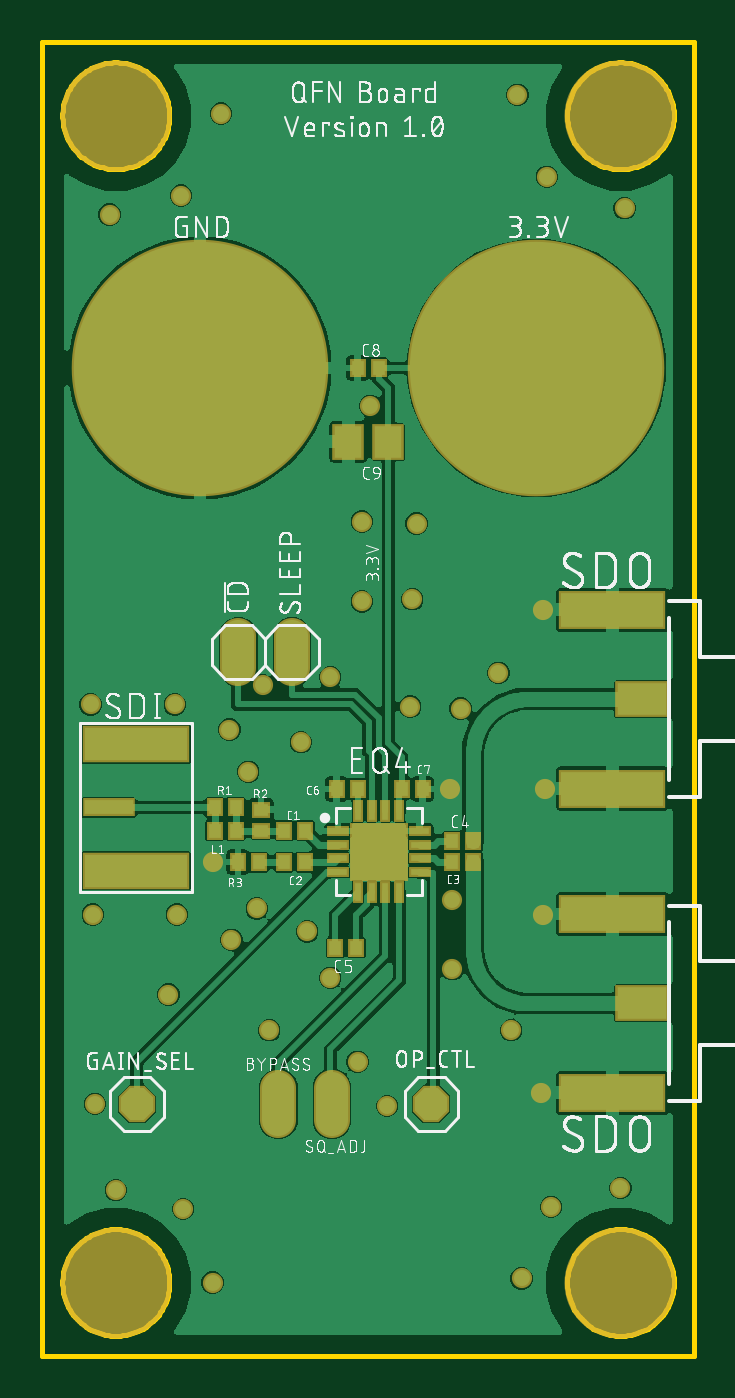
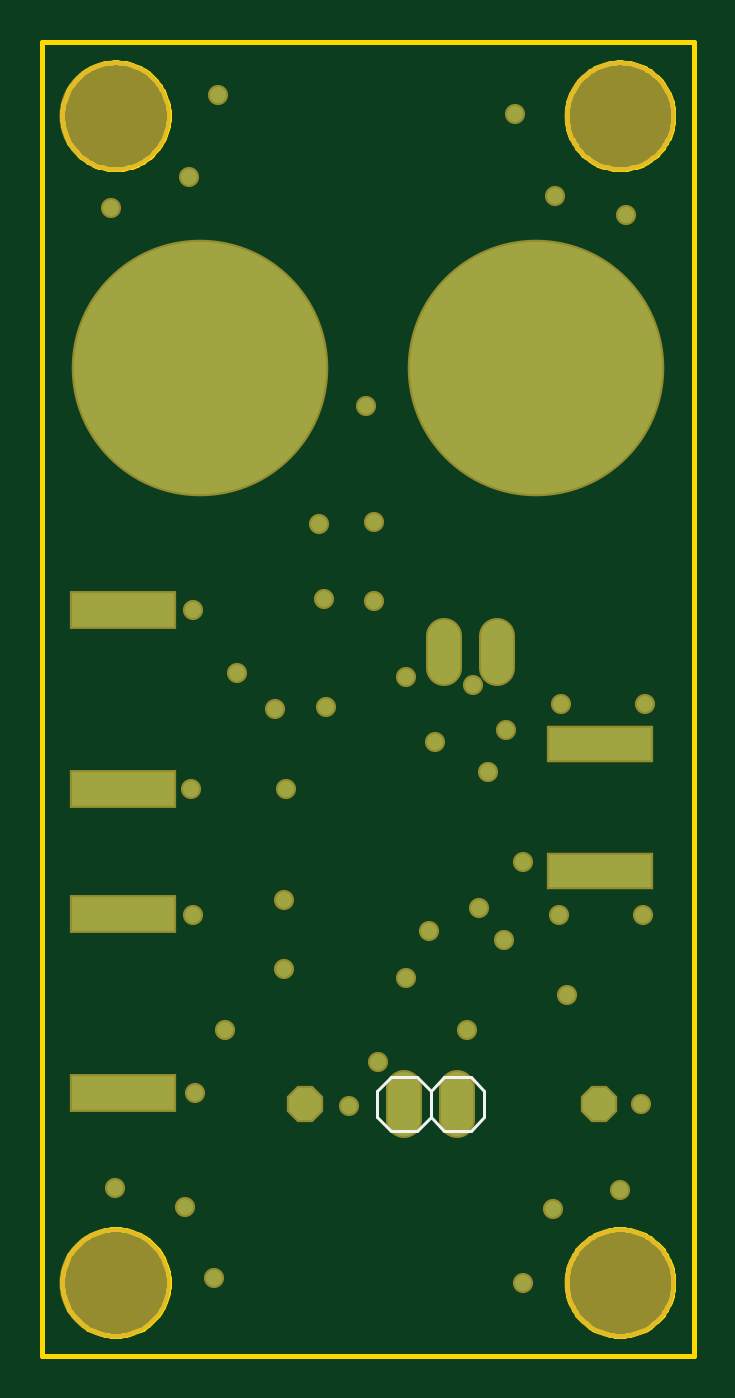
Circuit board: 9 layer files. Board 31.0 x 62.5 mm.
- bottom_copper: copper_bottom_l4.gbr (1547 bytes)
- top_copper: copper_top_l1.gbr (126092 bytes)
- outline: profile.gbr (8608 bytes)
- bottom_silk: silkscreen_bottom.gbr (532 bytes)
- top_silk: silkscreen_top.gbr (138987 bytes)
- bottom_mask: soldermask_bottom.gbr (1649 bytes)
- top_mask: soldermask_top.gbr (2814 bytes)
- paste: solderpaste_bottom.gbr (328 bytes)
- paste: solderpaste_top.gbr (1493 bytes)

=== bottom_copper: copper_bottom_l4.gbr ===
G04 EAGLE Gerber RS-274X export*
G75*
%MOMM*%
%FSLAX34Y34*%
%LPD*%
%INBottom Copper*%
%IPPOS*%
%AMOC8*
5,1,8,0,0,1.08239X$1,22.5*%
G01*
%ADD10C,12.000000*%
%ADD11R,4.900000X1.600000*%
%ADD12R,4.900000X1.580000*%
%ADD13C,1.524000*%
%ADD14P,1.649562X8X22.500000*%
%ADD15C,0.756400*%


D10*
X215000Y480000D03*
X375000Y480000D03*
D11*
X411200Y365000D03*
X411200Y280000D03*
X411200Y220300D03*
X411200Y135300D03*
D12*
X184500Y301000D03*
X184500Y241000D03*
D13*
X233300Y337380D02*
X233300Y352620D01*
X258700Y352620D02*
X258700Y337380D01*
X277700Y137620D02*
X277700Y122380D01*
X252300Y122380D02*
X252300Y137620D01*
D14*
X325000Y130000D03*
X185000Y130000D03*
D15*
X378000Y365000D03*
X379000Y280000D03*
X334000Y280000D03*
X221000Y245000D03*
X378000Y220000D03*
X377000Y135000D03*
X368000Y47000D03*
X382000Y81000D03*
X415000Y90000D03*
X221000Y45000D03*
X207000Y80000D03*
X175000Y89000D03*
X225000Y601000D03*
X206000Y562000D03*
X172000Y553000D03*
X417000Y556000D03*
X380000Y571000D03*
X366000Y610000D03*
X296000Y462000D03*
X245000Y329000D03*
X277000Y333000D03*
X292000Y369000D03*
X292000Y407000D03*
X318000Y406000D03*
X316000Y370000D03*
X315000Y319000D03*
X339000Y318000D03*
X357000Y335000D03*
X335000Y227000D03*
X335000Y194000D03*
X363000Y165000D03*
X304000Y129000D03*
X290000Y150000D03*
X277000Y190000D03*
X248000Y165000D03*
X266000Y212000D03*
X242000Y223000D03*
X230000Y208000D03*
X200000Y182000D03*
X165000Y130000D03*
X164000Y220000D03*
X204000Y220000D03*
X163000Y320000D03*
X203000Y320000D03*
X238000Y288000D03*
X263000Y302000D03*
X229000Y308000D03*
M02*

=== top_copper: copper_top_l1.gbr (126092 bytes, source omitted) ===
=== outline: profile.gbr (8608 bytes, source omitted) ===
=== bottom_silk: silkscreen_bottom.gbr ===
G04 EAGLE Gerber RS-274X export*
G75*
%MOMM*%
%FSLAX34Y34*%
%LPD*%
%INSilkscreen Bottom*%
%IPPOS*%
%AMOC8*
5,1,8,0,0,1.08239X$1,22.5*%
G01*
%ADD10C,0.152400*%


D10*
X284050Y142700D02*
X271350Y142700D01*
X265000Y136350D01*
X265000Y123650D01*
X271350Y117300D01*
X290400Y123650D02*
X290400Y136350D01*
X284050Y142700D01*
X290400Y123650D02*
X284050Y117300D01*
X271350Y117300D01*
X265000Y136350D02*
X258650Y142700D01*
X245950Y142700D01*
X239600Y136350D01*
X239600Y123650D01*
X245950Y117300D01*
X258650Y117300D01*
X265000Y123650D01*
M02*

=== top_silk: silkscreen_top.gbr (138987 bytes, source omitted) ===
=== bottom_mask: soldermask_bottom.gbr ===
G04 EAGLE Gerber RS-274X export*
G75*
%MOMM*%
%FSLAX34Y34*%
%LPD*%
%INSoldermask Bottom*%
%IPPOS*%
%AMOC8*
5,1,8,0,0,1.08239X$1,22.5*%
G01*
%ADD10C,5.283200*%
%ADD11C,12.203200*%
%ADD12R,5.103200X1.803200*%
%ADD13R,5.103200X1.783200*%
%ADD14C,1.727200*%
%ADD15P,1.869504X8X22.500000*%
%ADD16C,0.959600*%


D10*
X175000Y600000D03*
X415000Y600000D03*
X415000Y45000D03*
X175000Y45000D03*
D11*
X215000Y480000D03*
X375000Y480000D03*
D12*
X411200Y365000D03*
X411200Y280000D03*
X411200Y220300D03*
X411200Y135300D03*
D13*
X184500Y301000D03*
X184500Y241000D03*
D14*
X233300Y337380D02*
X233300Y352620D01*
X258700Y352620D02*
X258700Y337380D01*
X277700Y137620D02*
X277700Y122380D01*
X252300Y122380D02*
X252300Y137620D01*
D15*
X325000Y130000D03*
X185000Y130000D03*
D16*
X378000Y365000D03*
X379000Y280000D03*
X334000Y280000D03*
X221000Y245000D03*
X378000Y220000D03*
X377000Y135000D03*
X368000Y47000D03*
X382000Y81000D03*
X415000Y90000D03*
X221000Y45000D03*
X207000Y80000D03*
X175000Y89000D03*
X225000Y601000D03*
X206000Y562000D03*
X172000Y553000D03*
X417000Y556000D03*
X380000Y571000D03*
X366000Y610000D03*
X296000Y462000D03*
X245000Y329000D03*
X277000Y333000D03*
X292000Y369000D03*
X292000Y407000D03*
X318000Y406000D03*
X316000Y370000D03*
X315000Y319000D03*
X339000Y318000D03*
X357000Y335000D03*
X335000Y227000D03*
X335000Y194000D03*
X363000Y165000D03*
X304000Y129000D03*
X290000Y150000D03*
X277000Y190000D03*
X248000Y165000D03*
X266000Y212000D03*
X242000Y223000D03*
X230000Y208000D03*
X200000Y182000D03*
X165000Y130000D03*
X164000Y220000D03*
X204000Y220000D03*
X163000Y320000D03*
X203000Y320000D03*
X238000Y288000D03*
X263000Y302000D03*
X229000Y308000D03*
M02*

=== top_mask: soldermask_top.gbr ===
G04 EAGLE Gerber RS-274X export*
G75*
%MOMM*%
%FSLAX34Y34*%
%LPD*%
%INSoldermask Top*%
%IPPOS*%
%AMOC8*
5,1,8,0,0,1.08239X$1,22.5*%
G01*
%ADD10C,5.283200*%
%ADD11R,0.803200X0.903200*%
%ADD12R,1.503200X1.703200*%
%ADD13R,1.041200X0.473200*%
%ADD14R,0.473200X1.041200*%
%ADD15R,2.803200X2.803200*%
%ADD16C,12.203200*%
%ADD17R,0.903200X0.803200*%
%ADD18R,2.553200X1.703200*%
%ADD19R,5.103200X1.803200*%
%ADD20R,2.503200X0.903200*%
%ADD21R,5.103200X1.783200*%
%ADD22C,1.727200*%
%ADD23P,1.869504X8X22.500000*%
%ADD24C,0.959600*%


D10*
X175000Y600000D03*
X415000Y600000D03*
X415000Y45000D03*
X175000Y45000D03*
D11*
X255000Y260000D03*
X265000Y260000D03*
X255000Y245000D03*
X265000Y245000D03*
X335000Y245000D03*
X345000Y245000D03*
X335000Y255000D03*
X345000Y255000D03*
X279400Y204200D03*
X289400Y204200D03*
X290000Y279800D03*
X280000Y279800D03*
X310900Y279800D03*
X320900Y279800D03*
X300000Y480000D03*
X290000Y480000D03*
D12*
X304500Y445000D03*
X285500Y445000D03*
D13*
X280544Y259750D03*
X280544Y253250D03*
X280544Y246750D03*
X280544Y240250D03*
D14*
X290250Y230544D03*
X296750Y230544D03*
X303250Y230544D03*
X309750Y230544D03*
D13*
X319456Y240250D03*
X319456Y246750D03*
X319456Y253250D03*
X319456Y259750D03*
D14*
X309750Y269456D03*
X303250Y269456D03*
X296750Y269456D03*
X290250Y269456D03*
D15*
X300000Y250000D03*
D16*
X215000Y480000D03*
X375000Y480000D03*
D11*
X222000Y260000D03*
X232000Y260000D03*
X222000Y271000D03*
X232000Y271000D03*
D17*
X244000Y260000D03*
X244000Y270000D03*
D11*
X233000Y245000D03*
X243000Y245000D03*
D18*
X425450Y322500D03*
D19*
X411200Y280000D03*
X411200Y365000D03*
D18*
X425450Y177800D03*
D19*
X411200Y135300D03*
X411200Y220300D03*
D20*
X171500Y271000D03*
D21*
X184500Y301000D03*
X184500Y241000D03*
D22*
X233300Y337380D02*
X233300Y352620D01*
X258700Y352620D02*
X258700Y337380D01*
X277700Y137620D02*
X277700Y122380D01*
X252300Y122380D02*
X252300Y137620D01*
D23*
X325000Y130000D03*
X185000Y130000D03*
D24*
X378000Y365000D03*
X379000Y280000D03*
X334000Y280000D03*
X221000Y245000D03*
X378000Y220000D03*
X377000Y135000D03*
X368000Y47000D03*
X382000Y81000D03*
X415000Y90000D03*
X221000Y45000D03*
X207000Y80000D03*
X175000Y89000D03*
X225000Y601000D03*
X206000Y562000D03*
X172000Y553000D03*
X417000Y556000D03*
X380000Y571000D03*
X366000Y610000D03*
X296000Y462000D03*
X245000Y329000D03*
X277000Y333000D03*
X292000Y369000D03*
X292000Y407000D03*
X318000Y406000D03*
X316000Y370000D03*
X315000Y319000D03*
X339000Y318000D03*
X357000Y335000D03*
X335000Y227000D03*
X335000Y194000D03*
X363000Y165000D03*
X304000Y129000D03*
X290000Y150000D03*
X277000Y190000D03*
X248000Y165000D03*
X266000Y212000D03*
X242000Y223000D03*
X230000Y208000D03*
X200000Y182000D03*
X165000Y130000D03*
X164000Y220000D03*
X204000Y220000D03*
X163000Y320000D03*
X203000Y320000D03*
X238000Y288000D03*
X263000Y302000D03*
X229000Y308000D03*
M02*

=== paste: solderpaste_bottom.gbr ===
G04 EAGLE Gerber RS-274X export*
G75*
%MOMM*%
%FSLAX34Y34*%
%LPD*%
%INSolderpaste Bottom*%
%IPPOS*%
%AMOC8*
5,1,8,0,0,1.08239X$1,22.5*%
G01*
%ADD10R,4.900000X1.600000*%
%ADD11R,4.900000X1.580000*%


D10*
X411200Y365000D03*
X411200Y280000D03*
X411200Y220300D03*
X411200Y135300D03*
D11*
X184500Y301000D03*
X184500Y241000D03*
M02*

=== paste: solderpaste_top.gbr ===
G04 EAGLE Gerber RS-274X export*
G75*
%MOMM*%
%FSLAX34Y34*%
%LPD*%
%INSolderpaste Top*%
%IPPOS*%
%AMOC8*
5,1,8,0,0,1.08239X$1,22.5*%
G01*
%ADD10R,0.600000X0.700000*%
%ADD11R,1.300000X1.500000*%
%ADD12R,0.838000X0.270000*%
%ADD13R,0.270000X0.838000*%
%ADD14R,2.600000X2.600000*%
%ADD15R,0.700000X0.600000*%
%ADD16R,2.350000X1.500000*%
%ADD17R,4.900000X1.600000*%
%ADD18R,2.300000X0.700000*%
%ADD19R,4.900000X1.580000*%


D10*
X255000Y260000D03*
X265000Y260000D03*
X255000Y245000D03*
X265000Y245000D03*
X335000Y245000D03*
X345000Y245000D03*
X335000Y255000D03*
X345000Y255000D03*
X279400Y204200D03*
X289400Y204200D03*
X290000Y279800D03*
X280000Y279800D03*
X310900Y279800D03*
X320900Y279800D03*
X300000Y480000D03*
X290000Y480000D03*
D11*
X304500Y445000D03*
X285500Y445000D03*
D12*
X280544Y259750D03*
X280544Y253250D03*
X280544Y246750D03*
X280544Y240250D03*
D13*
X290250Y230544D03*
X296750Y230544D03*
X303250Y230544D03*
X309750Y230544D03*
D12*
X319456Y240250D03*
X319456Y246750D03*
X319456Y253250D03*
X319456Y259750D03*
D13*
X309750Y269456D03*
X303250Y269456D03*
X296750Y269456D03*
X290250Y269456D03*
D14*
X300000Y250000D03*
D10*
X222000Y260000D03*
X232000Y260000D03*
X222000Y271000D03*
X232000Y271000D03*
D15*
X244000Y260000D03*
X244000Y270000D03*
D10*
X233000Y245000D03*
X243000Y245000D03*
D16*
X425450Y322500D03*
D17*
X411200Y280000D03*
X411200Y365000D03*
D16*
X425450Y177800D03*
D17*
X411200Y135300D03*
X411200Y220300D03*
D18*
X171500Y271000D03*
D19*
X184500Y301000D03*
X184500Y241000D03*
M02*
